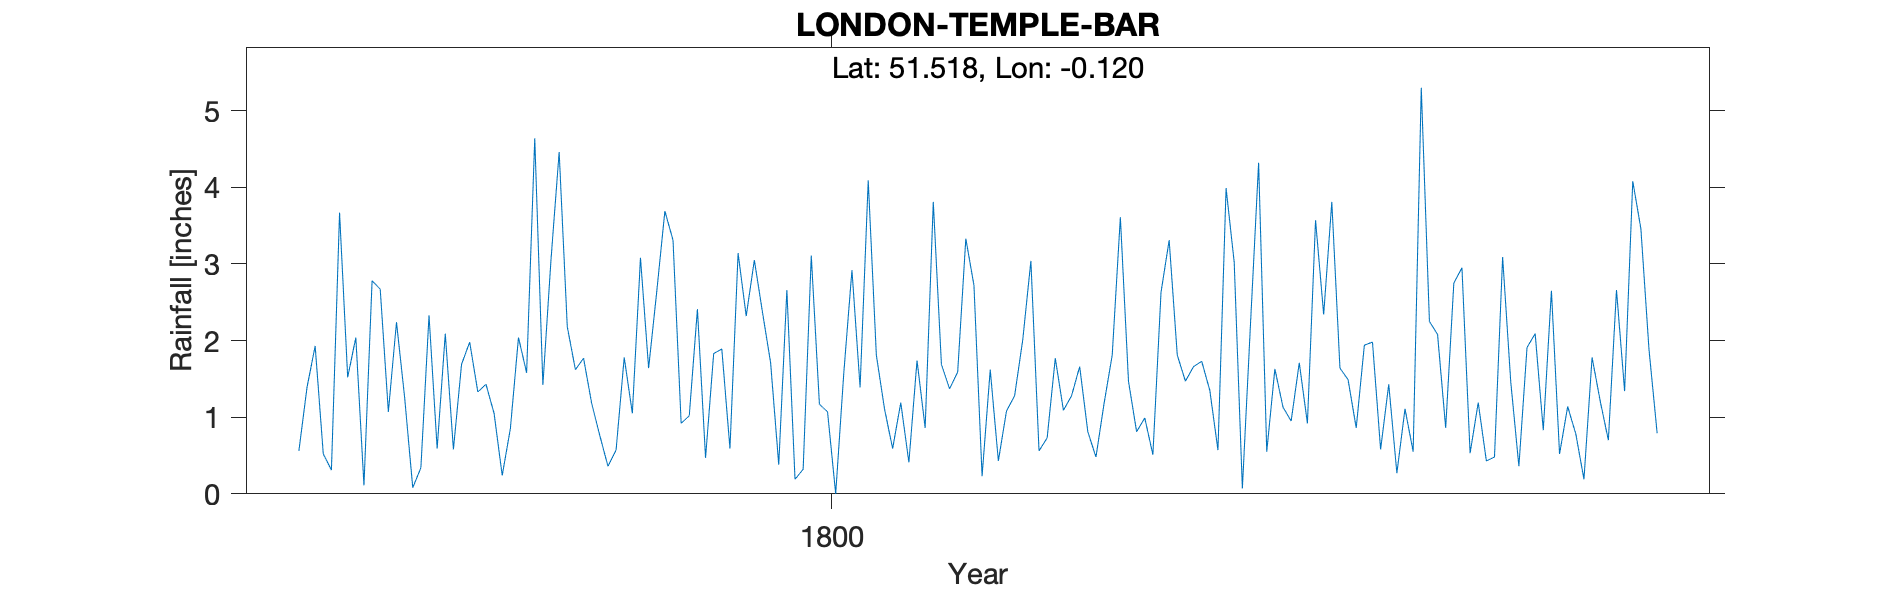

The file beside this chart, header and first rows:
LONDON TEMPLE BAR, , , , , , , , , , , , , , , , , , , , 
Grid ref, TQ305815, Long, -0.1205, Lat, 51.52, Elevation, 75, ft, , , , , , , , , , , , 
Station no, RR367, , , , , , , , , , , , , , , , , , , 
, 1790, 1791, 1792, 1793, 1794, 1795, 1796, 1797, 1798, 1799, 1800, 1801, 1802, 1803, 1804, 1805, 1806, 1807, 1808, 1809
January, , , , , , 0.56, 2.24, 1.05, 1.18, 1.02, 2.66, 1.11, 0.23, 1.66, 1.81, 1.63, 1.98, 0.53, 1.14, 
February, , , , , , 1.39, 1.26, 0.24, 0.76, 2.41, 0.19, 0.59, 1.62, 0.81, 1.47, 1.13, 0.58, 1.19, 0.78, 
March, , , , , , 1.93, 0.08, 0.85, 0.36, 0.47, 0.32, 1.19, 0.43, 0.48, 1.66, 0.95, 1.43, 0.43, 0.19, 
April, , , , , , 0.52, 0.34, 2.04, 0.57, 1.83, 3.11, 0.41, 1.08, 1.18, 1.73, 1.71, 0.27, 0.48, 1.78, 
May, , , , , , 0.31, 2.33, 1.58, 1.78, 1.89, 1.17, 1.74, 1.28, 1.81, 1.35, 0.92, 1.11, 3.09, 1.21, 
June, , , , , , 3.67, 0.59, 4.64, 1.05, 0.59, 1.07, 0.86, 2.01, 3.61, 0.57, 3.57, 0.55, 1.46, 0.7, 
July, , , , , , 1.52, 2.09, 1.42, 3.08, 3.14, 0, 3.81, 3.04, 1.47, 3.99, 2.34, 5.3, 0.36, 2.66, 
August, , , , , , 2.04, 0.58, 3.06, 1.64, 2.32, 1.58, 1.69, 0.56, 0.81, 3.02, 3.81, 2.25, 1.91, 1.34, 
September, , , , , , 0.11, 1.69, 4.46, 2.64, 3.05, 2.92, 1.37, 0.73, 0.99, 0.07, 1.64, 2.08, 2.09, 4.08, 
October, , , , , , 2.78, 1.98, 2.18, 3.69, 2.37, 1.39, 1.59, 1.77, 0.51, 2.21, 1.49, 0.86, 0.83, 3.46, 
November, , , , , , 2.67, 1.33, 1.62, 3.31, 1.71, 4.09, 3.33, 1.09, 2.63, 4.32, 0.86, 2.75, 2.65, 1.88, 
December, , , , , , 1.07, 1.43, 1.77, 0.92, 0.38, 1.81, 2.72, 1.28, 3.31, 0.55, 1.94, 2.95, 0.52, 0.79, 
Total, , , , , , 18.57, 15.94, 24.91, 20.98, 21.18, 20.31, 20.41, 15.12, 19.27, 22.75, 21.99, 22.11, 15.54, 20.01, 20.6
Grid Ref used is that of Met Office, alt…, , , , , , , , , , , , , , , , , , , , 
